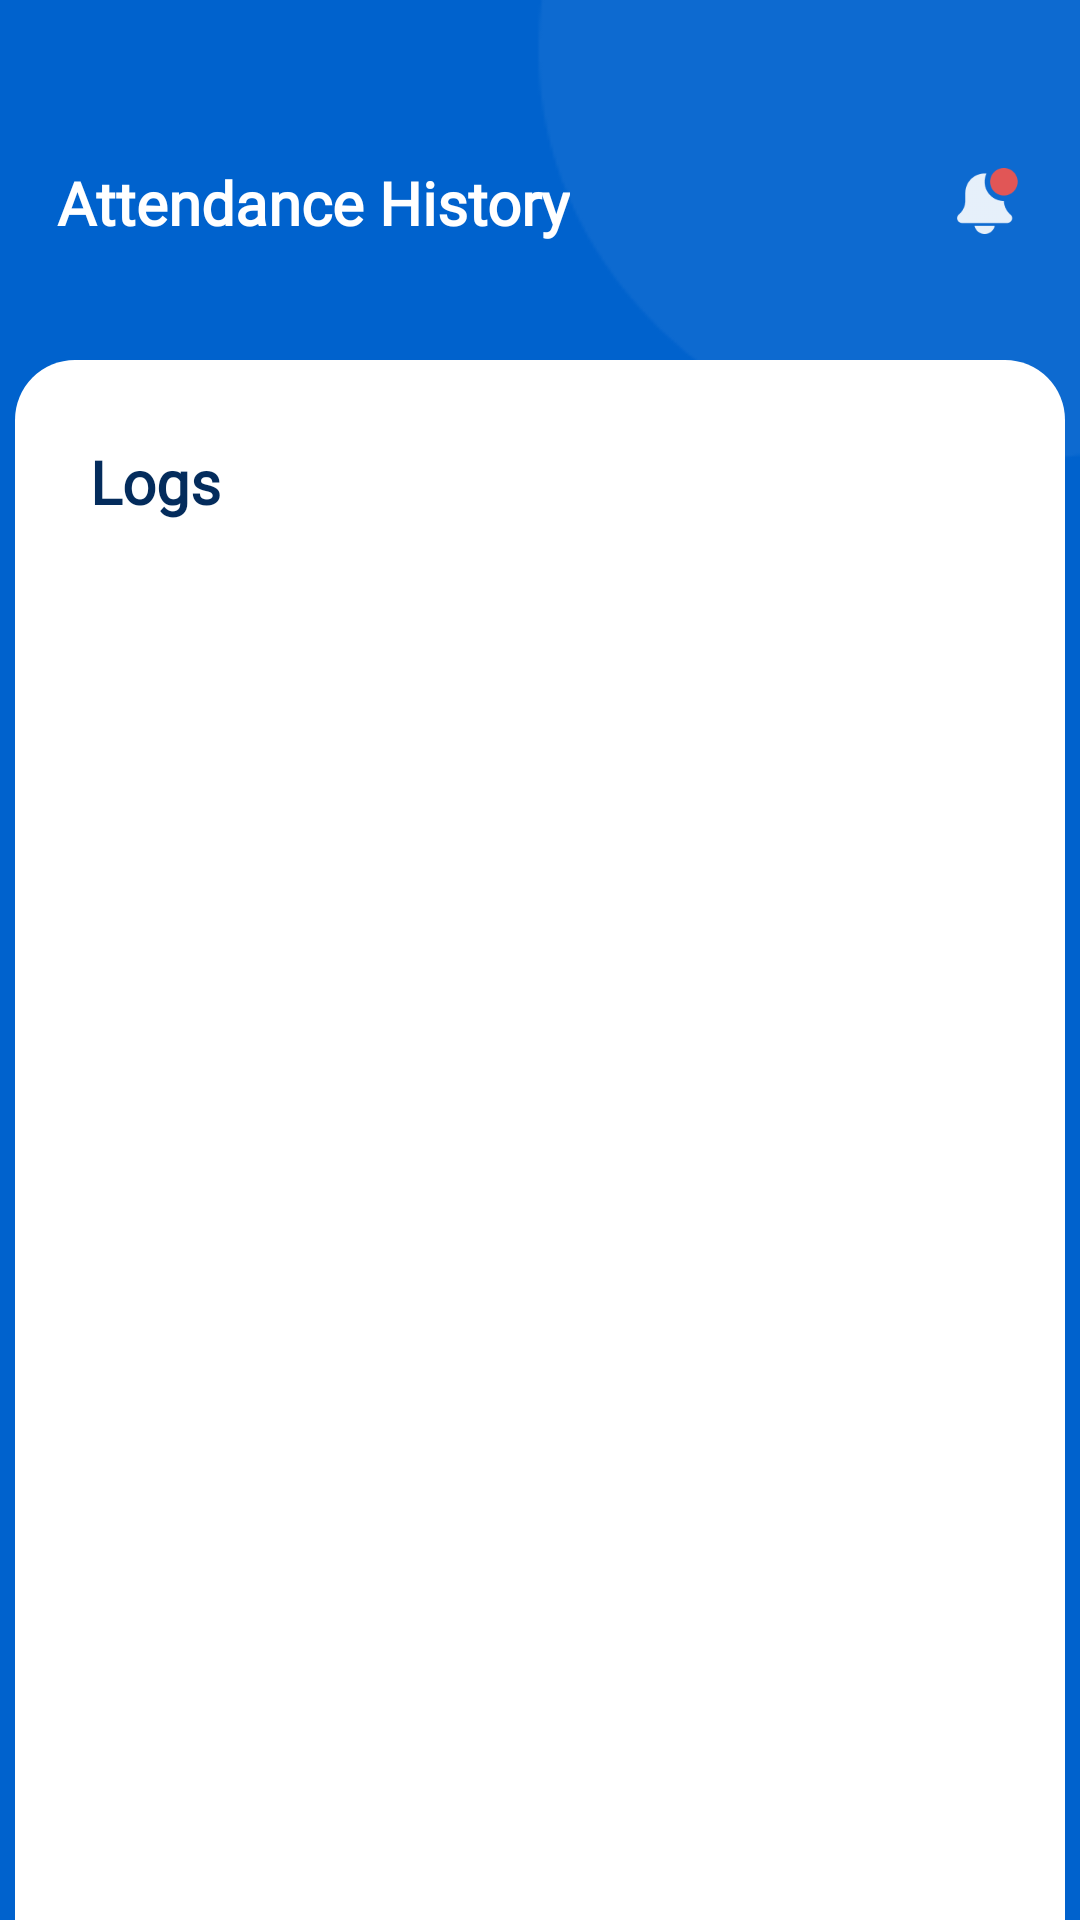

Produce the Android XML layout that renders to this screen, including the resource entries it uses.
<!-- AndroidManifest.xml: application theme Theme.PhinconAttendance -->
<!-- res/layout/fragment_history.xml -->
<?xml version="1.0" encoding="utf-8"?>
<androidx.constraintlayout.widget.ConstraintLayout xmlns:android="http://schemas.android.com/apk/res/android"
    xmlns:app="http://schemas.android.com/apk/res-auto"
    xmlns:tools="http://schemas.android.com/tools"
    android:layout_width="match_parent"
    android:layout_height="match_parent"
    android:background="@drawable/bg"
    tools:context=".ui.history.HistoryFragment">

    <TextView
        android:id="@+id/historytitle"
        android:layout_width="wrap_content"
        android:layout_height="wrap_content"
        android:fontFamily="@font/avenir"
        android:text="@string/attendancehistory"
        android:textColor="@color/white"
        android:textSize="20dp"
        android:textStyle="bold"
        app:layout_constraintStart_toStartOf="parent"
        app:layout_constraintTop_toTopOf="parent"
        android:layout_marginLeft="19dp"
        android:layout_marginTop="54dp"
        />

    <TextView
        android:layout_width="21dp"
        android:layout_height="22dp"
        android:layout_marginTop="56dp"
        android:layout_marginRight="20dp"
        android:background="@drawable/notification"
        app:layout_constraintEnd_toEndOf="parent"
        app:layout_constraintHorizontal_bias="1.0"
        app:layout_constraintStart_toEndOf="@+id/historytitle"
        app:layout_constraintTop_toTopOf="parent" />

    <TextView
        android:id="@+id/textView25"
        android:layout_width="match_parent"
        android:layout_height="match_parent"
        android:layout_marginHorizontal="5dp"
        android:layout_marginTop="120dp"
        android:background="@drawable/logsbg"
        app:layout_constraintBottom_toBottomOf="parent"
        app:layout_constraintEnd_toEndOf="parent"
        app:layout_constraintStart_toStartOf="parent"
        app:layout_constraintTop_toTopOf="parent" />

    <TextView
        android:id="@+id/textView26"
        android:layout_width="wrap_content"
        android:layout_height="wrap_content"
        android:layout_marginLeft="25dp"
        android:layout_marginTop="27dp"
        android:fontFamily="@font/avenir"
        android:text="@string/logs"
        android:textColor="@color/blue_black"
        android:textSize="20sp"
        android:textStyle="bold"
        app:layout_constraintStart_toStartOf="@+id/textView25"
        app:layout_constraintTop_toTopOf="@+id/textView25" />

    <com.google.android.material.tabs.TabLayout
        android:id="@+id/tabs"
        android:layout_width="match_parent"
        android:layout_height="wrap_content"
        android:layout_marginHorizontal="20dp"
        android:layout_marginTop="12dp"
        app:layout_constraintEnd_toEndOf="parent"
        app:layout_constraintStart_toStartOf="parent"
        app:tabBackground="@color/white"
        app:tabIndicatorGravity="center"
        app:tabIndicatorColor="@color/indicatorcustomtablayout"
        app:tabIndicatorHeight="27dp"
        app:layout_constraintTop_toBottomOf="@+id/textView26"
        app:tabTextColor="@android:color/tab_indicator_text"
        app:tabSelectedTextColor="@color/blue_icon"/>

    <androidx.viewpager2.widget.ViewPager2
        android:id="@+id/view_pager"
        android:layout_width="match_parent"
        android:layout_height="match_parent"
        android:layout_marginTop="250dp"
        app:layout_constraintBottom_toBottomOf="parent"
        app:layout_constraintEnd_toEndOf="@id/textView25"
        app:layout_constraintStart_toStartOf="@+id/textView25"
        app:layout_constraintTop_toBottomOf="@+id/tabs" />


</androidx.constraintlayout.widget.ConstraintLayout>
<!-- resources referenced by this layout -->
<resources>
  <color name="blue_black">#042C5C</color>
  <color name="blue_icon">#0047CC</color>
  <color name="indicatorcustomtablayout">#DFE7F5</color>
  <color name="white">#FFFFFFFF</color>
  <!-- drawable bg: png bitmap (drawable, 3805 bytes) -->
  <!-- drawable logsbg (drawable) -->
  <?xml version="1.0" encoding="utf-8"?>
  <shape xmlns:android="http://schemas.android.com/apk/res/android">
  
      <solid android:color="@color/white" />
      <corners android:topRightRadius="20dp" android:topLeftRadius="20dp"/>
  
  </shape>
  <!-- drawable notification: png bitmap (drawable, 1672 bytes) -->
  <string name="attendancehistory">Attendance History</string>
  <string name="logs">Logs</string>
  <style name="Theme.PhinconAttendance" parent="Theme.AppCompat.Light.DarkActionBar">
          
          <item name="colorPrimary">@color/blue_icon</item>
          <item name="colorPrimaryVariant">@color/purple_700</item>
          <item name="colorOnPrimary">@color/white</item>
          
          <item name="colorSecondary">@color/teal_200</item>
          <item name="colorSecondaryVariant">@color/teal_700</item>
          <item name="colorOnSecondary">@color/black</item>
          
  
          <item name="android:windowTranslucentStatus">true</item>
          
      </style>
  <color name="purple_700">#FF3700B3</color>
  <color name="teal_200">#FF03DAC5</color>
  <color name="teal_700">#FF018786</color>
  <color name="black">#FF000000</color>
</resources>
